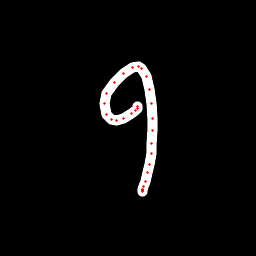

The table this chart was drawn from, first rows:
x, y, hover, eod
137.2, 106.5, 0.0, 0.0
137.3, 107, 0.0, 0.0
137.3, 108.4, 0.0, 0.0
135.8, 110.6, 0.0, 0.0
131.6, 114, 0.0, 0.0
124, 118.2, 0.0, 0.0
116.3, 120.1, 0.0, 0.0
112, 119.7, 0.0, 0.0
106.5, 114.2, 0.0, 0.0
104.7, 104, 0.0, 0.0
106.6, 93.58, 0.0, 0.0
114.4, 82.29, 0.0, 0.0
123.1, 73.73, 0.0, 0.0
132.8, 67.72, 0.0, 0.0
138.1, 66.63, 0.0, 0.0
141.4, 68.62, 0.0, 0.0
146.1, 76.05, 0.0, 0.0
149.1, 89.33, 0.0, 0.0
151, 103.8, 0.0, 0.0
152.3, 118.4, 0.0, 0.0
152.5, 130.4, 0.0, 0.0
151.9, 143.1, 0.0, 0.0
151.2, 153.4, 0.0, 0.0
149.9, 164.7, 0.0, 0.0
147.7, 172.3, 0.0, 0.0
145.6, 181.3, 0.0, 0.0
143.8, 186.4, 0.0, 0.0
142.8, 189.9, 0.0, 0.0
142.3, 191.2, 0.0, 0.0
142.3, 191, 0.0, 0.0
142.3, 190.2, 0.0, 0.0
142.2, 189.4, 0.0, 1.0
